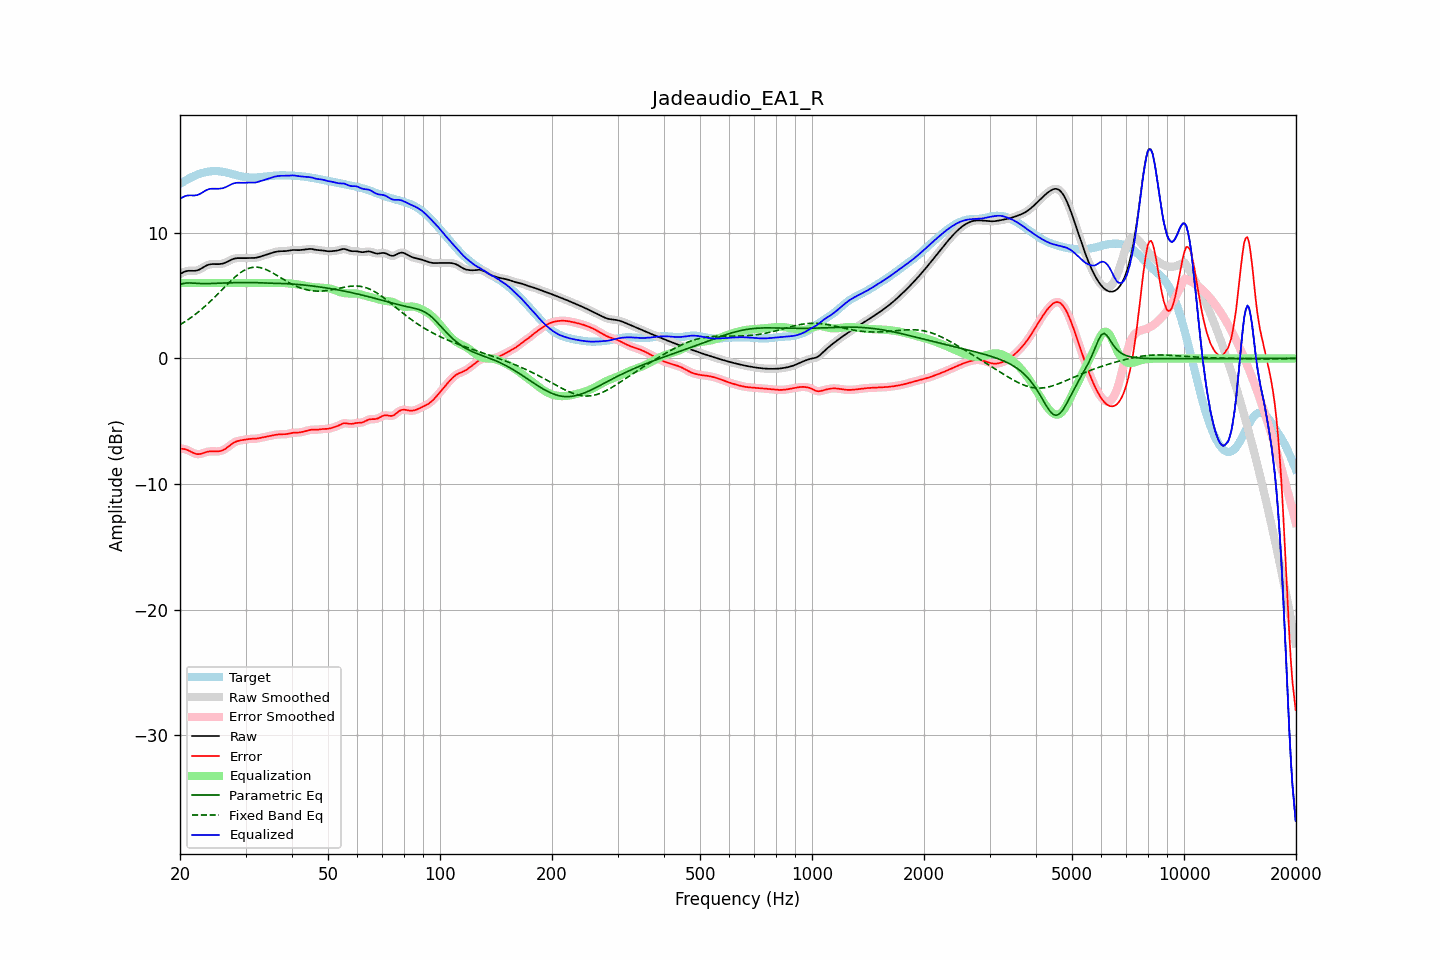

Data behind this chart, as committed beside it:
frequency, raw, error, smoothed, error_smoothed, equalization, parametric_eq, fixed_band_eq, equalized_raw, equalized_smoothed, target
20.00, 6.71, -7.18, 6.71, -7.18, 6.00, 5.89, 2.68, 12.71, 12.71, 13.89
20.20, 6.79, -7.19, 6.79, -7.18, 6.00, 5.93, 2.76, 12.79, 12.79, 13.97
20.40, 6.85, -7.20, 6.86, -7.20, 6.00, 5.96, 2.84, 12.85, 12.86, 14.05
20.61, 6.91, -7.22, 6.91, -7.22, 6.00, 5.98, 2.92, 12.91, 12.91, 14.13
20.81, 6.95, -7.26, 6.95, -7.26, 6.00, 6.00, 3.00, 12.95, 12.95, 14.21
21.02, 6.97, -7.31, 6.97, -7.31, 6.00, 6.01, 3.09, 12.97, 12.97, 14.28
21.23, 6.98, -7.37, 6.98, -7.37, 6.00, 6.01, 3.18, 12.98, 12.98, 14.35
21.44, 6.98, -7.44, 6.98, -7.44, 6.00, 6.00, 3.27, 12.98, 12.98, 14.41
21.66, 6.97, -7.50, 6.97, -7.50, 6.00, 5.99, 3.36, 12.97, 12.97, 14.47
21.87, 6.97, -7.56, 6.97, -7.56, 6.00, 5.99, 3.46, 12.97, 12.97, 14.53
22.09, 6.99, -7.60, 6.99, -7.60, 6.00, 5.98, 3.55, 12.99, 12.99, 14.59
22.31, 7.02, -7.62, 7.02, -7.62, 6.00, 5.97, 3.66, 13.02, 13.02, 14.64
22.54, 7.07, -7.61, 7.07, -7.61, 6.00, 5.96, 3.76, 13.07, 13.07, 14.68
22.76, 7.14, -7.59, 7.14, -7.59, 6.00, 5.96, 3.87, 13.14, 13.14, 14.73
22.99, 7.22, -7.55, 7.22, -7.55, 6.00, 5.96, 3.97, 13.22, 13.22, 14.77
23.22, 7.30, -7.50, 7.29, -7.51, 6.00, 5.96, 4.09, 13.30, 13.29, 14.80
23.45, 7.37, -7.46, 7.37, -7.46, 6.00, 5.96, 4.20, 13.37, 13.37, 14.83
23.69, 7.43, -7.43, 7.43, -7.43, 6.00, 5.96, 4.32, 13.43, 13.43, 14.85
23.92, 7.47, -7.40, 7.47, -7.41, 6.00, 5.96, 4.44, 13.47, 13.47, 14.87
24.16, 7.50, -7.39, 7.50, -7.39, 6.00, 5.96, 4.56, 13.50, 13.50, 14.89
24.40, 7.51, -7.39, 7.51, -7.39, 6.00, 5.97, 4.68, 13.51, 13.51, 14.90
24.65, 7.51, -7.40, 7.51, -7.40, 6.00, 5.97, 4.81, 13.51, 13.51, 14.91
24.89, 7.51, -7.40, 7.51, -7.40, 6.00, 5.98, 4.93, 13.51, 13.51, 14.91
25.14, 7.51, -7.40, 7.51, -7.40, 6.00, 5.98, 5.06, 13.51, 13.51, 14.91
25.39, 7.51, -7.39, 7.51, -7.39, 6.00, 5.99, 5.19, 13.51, 13.51, 14.90
25.65, 7.52, -7.37, 7.52, -7.37, 6.00, 5.99, 5.32, 13.52, 13.52, 14.89
25.91, 7.54, -7.34, 7.54, -7.33, 6.00, 6.00, 5.45, 13.54, 13.54, 14.87
26.16, 7.57, -7.28, 7.57, -7.28, 6.00, 6.00, 5.58, 13.57, 13.57, 14.85
26.43, 7.61, -7.21, 7.61, -7.21, 6.00, 6.01, 5.71, 13.61, 13.61, 14.82
26.69, 7.67, -7.13, 7.67, -7.13, 6.00, 6.01, 5.84, 13.67, 13.67, 14.80
26.96, 7.73, -7.03, 7.73, -7.03, 6.00, 6.02, 5.97, 13.73, 13.73, 14.76
27.23, 7.80, -6.93, 7.80, -6.93, 6.00, 6.02, 6.10, 13.80, 13.80, 14.73
27.50, 7.86, -6.83, 7.86, -6.83, 6.00, 6.02, 6.22, 13.86, 13.86, 14.69
27.77, 7.92, -6.74, 7.92, -6.74, 6.00, 6.03, 6.34, 13.92, 13.92, 14.66
28.05, 7.96, -6.67, 7.95, -6.67, 6.00, 6.03, 6.45, 13.96, 13.95, 14.62
28.33, 7.98, -6.61, 7.98, -6.61, 6.00, 6.03, 6.56, 13.98, 13.98, 14.59
28.62, 7.99, -6.57, 7.99, -6.57, 6.00, 6.04, 6.67, 13.99, 13.99, 14.56
28.90, 7.99, -6.54, 7.99, -6.54, 6.00, 6.04, 6.77, 13.99, 13.99, 14.52
29.19, 7.98, -6.51, 7.98, -6.51, 6.00, 6.04, 6.86, 13.98, 13.98, 14.49
29.48, 7.98, -6.49, 7.98, -6.49, 6.00, 6.04, 6.94, 13.98, 13.98, 14.47
29.78, 7.98, -6.47, 7.98, -6.47, 6.00, 6.04, 7.02, 13.98, 13.98, 14.45
30.08, 7.98, -6.44, 7.99, -6.44, 6.00, 6.04, 7.08, 13.98, 13.99, 14.43
30.38, 7.99, -6.42, 7.99, -6.42, 6.00, 6.04, 7.14, 13.99, 13.99, 14.41
30.68, 7.99, -6.41, 7.99, -6.41, 6.00, 6.04, 7.18, 13.99, 13.99, 14.40
30.99, 7.99, -6.40, 7.99, -6.40, 6.00, 6.04, 7.22, 13.99, 13.99, 14.40
31.30, 7.99, -6.40, 7.99, -6.40, 6.00, 6.04, 7.25, 13.99, 13.99, 14.39
31.61, 8.00, -6.40, 8.00, -6.40, 6.00, 6.04, 7.26, 14.00, 14.00, 14.40
31.93, 8.01, -6.39, 8.01, -6.39, 6.00, 6.04, 7.27, 14.01, 14.01, 14.40
32.24, 8.04, -6.37, 8.04, -6.37, 6.00, 6.03, 7.26, 14.04, 14.04, 14.41
32.57, 8.07, -6.35, 8.07, -6.35, 6.00, 6.03, 7.25, 14.07, 14.07, 14.42
32.89, 8.11, -6.32, 8.11, -6.32, 6.00, 6.02, 7.22, 14.11, 14.11, 14.43
33.22, 8.15, -6.30, 8.15, -6.30, 6.00, 6.02, 7.19, 14.15, 14.15, 14.45
33.55, 8.19, -6.27, 8.19, -6.27, 6.00, 6.01, 7.15, 14.19, 14.19, 14.46
33.89, 8.23, -6.25, 8.23, -6.25, 6.00, 6.00, 7.10, 14.23, 14.23, 14.48
34.23, 8.27, -6.22, 8.27, -6.22, 6.00, 6.00, 7.05, 14.27, 14.27, 14.49
34.57, 8.31, -6.20, 8.31, -6.20, 6.00, 5.99, 6.99, 14.31, 14.31, 14.51
34.92, 8.35, -6.17, 8.35, -6.17, 6.00, 5.99, 6.92, 14.35, 14.35, 14.52
35.27, 8.40, -6.13, 8.40, -6.14, 6.00, 5.98, 6.85, 14.40, 14.40, 14.53
35.62, 8.44, -6.11, 8.44, -6.11, 6.00, 5.98, 6.78, 14.44, 14.44, 14.54
35.97, 8.47, -6.08, 8.47, -6.08, 6.00, 5.98, 6.71, 14.47, 14.47, 14.55
... 635 more rows
